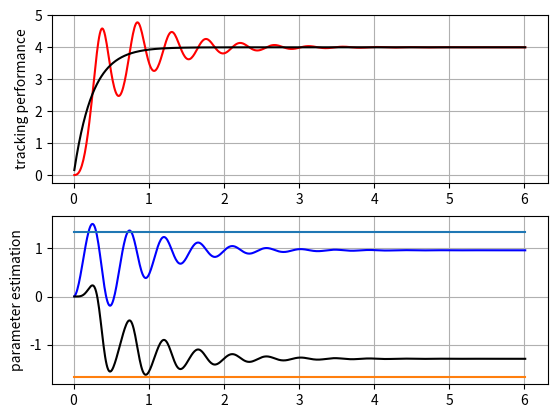

The matplotlib source for this figure:
import matplotlib.pyplot as plt
from scipy.integrate import ode
import numpy as np
from numpy import sin

gamma = 2

def model(t, X):
    y, ym, ar_cap, ay_cap = X
    r = 4

    e = y - ym
    u = ar_cap*r + ay_cap*y

    ydot = y + 3*u
    ymdot = -4*ym +4*r
    ar_cap_dot = -gamma*e*r
    ay_cap_dot = -gamma*e*y

    return [ydot, ymdot, ar_cap_dot, ay_cap_dot]

def main():

    X0 = [0, 0, 0, 0]
    t0 = 0
    t1 = 6
    dt = 0.01

    r = ode(model).set_integrator('vode', method='bdf')
    r.set_initial_value(X0, t0)

    x = np.zeros((601, 4))
    t = []
    i = 0

    while r.successful() and r.t < t1:
        r.integrate(r.t + dt)
        x[i] = r.y
        t.append(r.t)
        i += 1

    return x, t

if __name__ == '__main__':
    x, t = main()

    y = np.reshape(x[:,0], (601,))
    ym = np.reshape(x[:,1], (601,))
    ar_cap = np.reshape(x[:,2], (601,))
    ay_cap = np.reshape(x[:,3], (601,))
    ar_ideal = (4/3)*np.ones((601,))
    ay_ideal = -(5/3)*np.ones((601,))

    plt.subplot(211)
    plt.plot(t , y, 'r', t, ym, 'k')
    plt.ylabel('tracking performance')
    plt.grid()

    plt.subplot(212)
    plt.plot(t, ar_cap, 'b', t, ay_cap, 'k', t, ar_ideal, t, ay_ideal)
    plt.ylabel('parameter estimation')
    plt.grid()

    plt.show()
